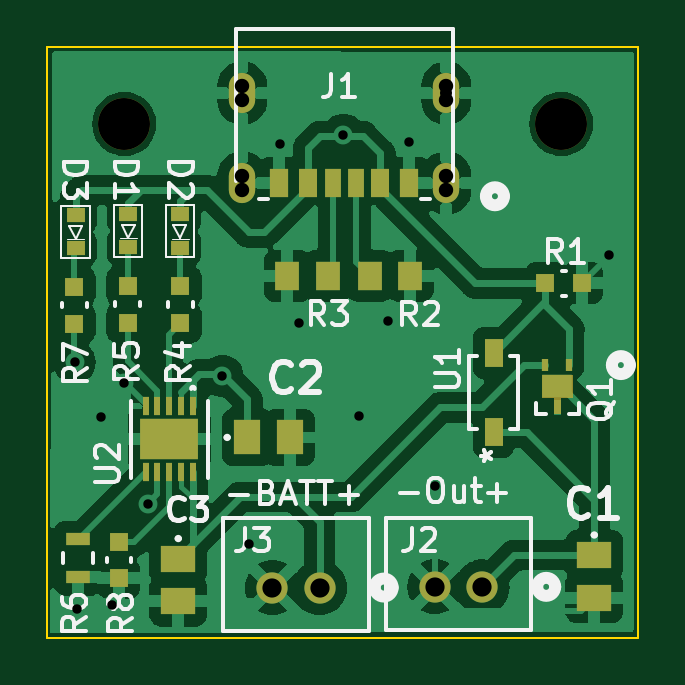
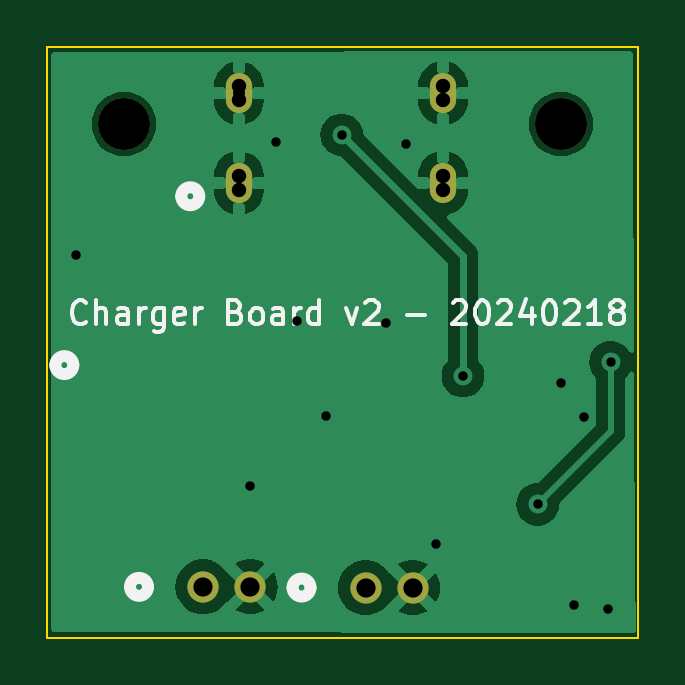
Circuit board: 11 layer files. Board 25.0 x 25.0 mm.
- bottom_copper: usbc_power_supply_2-B_Cu.gbr (27491 bytes)
- bottom_mask: usbc_power_supply_2-B_Mask.gbr (959 bytes)
- paste: usbc_power_supply_2-B_Paste.gbr (478 bytes)
- bottom_silk: usbc_power_supply_2-B_Silkscreen.gbr (14813 bytes)
- outline: usbc_power_supply_2-Edge_Cuts.gbr (920 bytes)
- top_copper: usbc_power_supply_2-F_Cu.gbr (79479 bytes)
- top_mask: usbc_power_supply_2-F_Mask.gbr (3334 bytes)
- paste: usbc_power_supply_2-F_Paste.gbr (2865 bytes)
- top_silk: usbc_power_supply_2-F_Silkscreen.gbr (31021 bytes)
- drill: usbc_power_supply_2-NPTH.drl (568 bytes)
- drill: usbc_power_supply_2-PTH.drl (912 bytes)

=== bottom_copper: usbc_power_supply_2-B_Cu.gbr (27491 bytes, source omitted) ===
=== bottom_mask: usbc_power_supply_2-B_Mask.gbr ===
%TF.GenerationSoftware,KiCad,Pcbnew,7.0.10-1.fc38*%
%TF.CreationDate,2024-02-18T19:40:33+00:00*%
%TF.ProjectId,usbc_power_supply_2,75736263-5f70-46f7-9765-725f73757070,rev?*%
%TF.SameCoordinates,Original*%
%TF.FileFunction,Soldermask,Bot*%
%TF.FilePolarity,Negative*%
%FSLAX46Y46*%
G04 Gerber Fmt 4.6, Leading zero omitted, Abs format (unit mm)*
G04 Created by KiCad (PCBNEW 7.0.10-1.fc38) date 2024-02-18 19:40:33*
%MOMM*%
%LPD*%
G01*
G04 APERTURE LIST*
%ADD10C,1.320800*%
%ADD11O,1.117600X1.701800*%
%ADD12C,0.762000*%
%ADD13C,2.200000*%
G04 APERTURE END LIST*
D10*
%TO.C,J2*%
X118406601Y-122845100D03*
X116406599Y-122845100D03*
%TD*%
%TO.C,J3*%
X109526599Y-122875100D03*
X111526601Y-122875100D03*
%TD*%
D11*
%TO.C,J1*%
X108250000Y-101950000D03*
X108250000Y-105750000D03*
X116890004Y-105750000D03*
X116890004Y-101950000D03*
D12*
X116890004Y-101950000D03*
%TD*%
D13*
%TO.C,H2*%
X103250000Y-103250000D03*
%TD*%
%TO.C,H1*%
X121750000Y-103250000D03*
%TD*%
M02*

=== paste: usbc_power_supply_2-B_Paste.gbr ===
%TF.GenerationSoftware,KiCad,Pcbnew,7.0.10-1.fc38*%
%TF.CreationDate,2024-02-18T19:40:33+00:00*%
%TF.ProjectId,usbc_power_supply_2,75736263-5f70-46f7-9765-725f73757070,rev?*%
%TF.SameCoordinates,Original*%
%TF.FileFunction,Paste,Bot*%
%TF.FilePolarity,Positive*%
%FSLAX46Y46*%
G04 Gerber Fmt 4.6, Leading zero omitted, Abs format (unit mm)*
G04 Created by KiCad (PCBNEW 7.0.10-1.fc38) date 2024-02-18 19:40:33*
%MOMM*%
%LPD*%
G01*
G04 APERTURE LIST*
G04 APERTURE END LIST*
M02*

=== bottom_silk: usbc_power_supply_2-B_Silkscreen.gbr (14813 bytes, source omitted) ===
=== outline: usbc_power_supply_2-Edge_Cuts.gbr ===
%TF.GenerationSoftware,KiCad,Pcbnew,7.0.10-1.fc38*%
%TF.CreationDate,2024-02-18T19:40:33+00:00*%
%TF.ProjectId,usbc_power_supply_2,75736263-5f70-46f7-9765-725f73757070,rev?*%
%TF.SameCoordinates,Original*%
%TF.FileFunction,Profile,NP*%
%FSLAX46Y46*%
G04 Gerber Fmt 4.6, Leading zero omitted, Abs format (unit mm)*
G04 Created by KiCad (PCBNEW 7.0.10-1.fc38) date 2024-02-18 19:40:33*
%MOMM*%
%LPD*%
G01*
G04 APERTURE LIST*
%TA.AperFunction,Profile*%
%ADD10C,0.100000*%
%TD*%
%TA.AperFunction,Profile*%
%ADD11C,0.609600*%
%TD*%
G04 APERTURE END LIST*
D10*
X100000000Y-100000000D02*
X125000000Y-100000000D01*
X125000000Y-125000000D01*
X100000000Y-125000000D01*
X100000000Y-100000000D01*
D11*
%TO.C,J1*%
X108250000Y-101657900D02*
X108250000Y-102242100D01*
X108250000Y-105457900D02*
X108250000Y-106042100D01*
X116890004Y-105457900D02*
X116890004Y-106042100D01*
X116890004Y-101657900D02*
X116890004Y-102242100D01*
%TD*%
M02*

=== top_copper: usbc_power_supply_2-F_Cu.gbr (79479 bytes, source omitted) ===
=== top_mask: usbc_power_supply_2-F_Mask.gbr ===
%TF.GenerationSoftware,KiCad,Pcbnew,7.0.10-1.fc38*%
%TF.CreationDate,2024-02-18T19:40:33+00:00*%
%TF.ProjectId,usbc_power_supply_2,75736263-5f70-46f7-9765-725f73757070,rev?*%
%TF.SameCoordinates,Original*%
%TF.FileFunction,Soldermask,Top*%
%TF.FilePolarity,Negative*%
%FSLAX46Y46*%
G04 Gerber Fmt 4.6, Leading zero omitted, Abs format (unit mm)*
G04 Created by KiCad (PCBNEW 7.0.10-1.fc38) date 2024-02-18 19:40:33*
%MOMM*%
%LPD*%
G01*
G04 APERTURE LIST*
%ADD10R,1.450000X1.150000*%
%ADD11C,1.320800*%
%ADD12R,0.254000X0.812800*%
%ADD13R,2.489200X1.752600*%
%ADD14R,0.762000X1.219200*%
%ADD15R,0.799998X0.755599*%
%ADD16R,1.041400X0.558800*%
%ADD17R,1.005599X1.199998*%
%ADD18R,0.755599X0.799998*%
%ADD19R,0.304800X0.508000*%
%ADD20R,1.295400X0.990600*%
%ADD21O,1.117600X1.701800*%
%ADD22C,0.762000*%
%ADD23R,0.812800X1.193800*%
%ADD24R,0.762000X1.193800*%
%ADD25R,0.711200X1.193800*%
%ADD26C,2.200000*%
%ADD27R,0.800000X0.600000*%
%ADD28R,1.150000X1.450000*%
G04 APERTURE END LIST*
%TO.C,Q1*%
G36*
X122232800Y-114852801D02*
G01*
X121737500Y-114852798D01*
X121737500Y-115513198D01*
X121432700Y-115513198D01*
X121432700Y-114852798D01*
X120937400Y-114852801D01*
X120937400Y-113862201D01*
X122232800Y-113862201D01*
X122232800Y-114852801D01*
G37*
%TD*%
D10*
%TO.C,C3*%
X105540000Y-121650000D03*
X105540000Y-123450000D03*
%TD*%
D11*
%TO.C,J2*%
X118406601Y-122845100D03*
X116406599Y-122845100D03*
%TD*%
D12*
%TO.C,U2*%
X106160000Y-115206000D03*
X105659998Y-115206000D03*
X105159999Y-115206000D03*
X104660000Y-115206000D03*
X104159998Y-115206000D03*
X104159998Y-118000000D03*
X104660000Y-118000000D03*
X105159999Y-118000000D03*
X105659998Y-118000000D03*
X106160000Y-118000000D03*
D13*
X105159999Y-116603000D03*
%TD*%
D14*
%TO.C,U1*%
X118890000Y-116296400D03*
X118890000Y-112943600D03*
%TD*%
D15*
%TO.C,R8*%
X103030000Y-120930000D03*
X103030000Y-122485598D03*
%TD*%
%TO.C,R7*%
X101140000Y-111697799D03*
X101140000Y-110142201D03*
%TD*%
D16*
%TO.C,R6*%
X101290000Y-120840000D03*
X101290000Y-122440200D03*
%TD*%
D15*
%TO.C,R5*%
X103400000Y-110104402D03*
X103400000Y-111660000D03*
%TD*%
%TO.C,R4*%
X105630000Y-110114402D03*
X105630000Y-111670000D03*
%TD*%
D17*
%TO.C,R3*%
X111860000Y-109680000D03*
X110154402Y-109680000D03*
%TD*%
%TO.C,R2*%
X113650000Y-109670000D03*
X115355598Y-109670000D03*
%TD*%
D18*
%TO.C,R1*%
X121082201Y-109990000D03*
X122637799Y-109990000D03*
%TD*%
D19*
%TO.C,Q1*%
X122085099Y-113457500D03*
X121085101Y-113457500D03*
D20*
X121585100Y-114357501D03*
%TD*%
D11*
%TO.C,J3*%
X109526599Y-122875100D03*
X111526601Y-122875100D03*
%TD*%
D21*
%TO.C,J1*%
X108250000Y-101950000D03*
X108250000Y-105750000D03*
X116890004Y-105750000D03*
X116890004Y-101950000D03*
D22*
X116890004Y-101950000D03*
D23*
X109820007Y-105750006D03*
D24*
X111050005Y-105750006D03*
D25*
X112070003Y-105750006D03*
X113070001Y-105750006D03*
D24*
X114089999Y-105750006D03*
D23*
X115319997Y-105750006D03*
%TD*%
D26*
%TO.C,H2*%
X103250000Y-103250000D03*
%TD*%
%TO.C,H1*%
X121750000Y-103250000D03*
%TD*%
D27*
%TO.C,D3*%
X101190000Y-107110000D03*
X101190000Y-108510000D03*
%TD*%
%TO.C,D2*%
X105610000Y-108480000D03*
X105610000Y-107080000D03*
%TD*%
%TO.C,D1*%
X103420000Y-107070000D03*
X103420000Y-108470000D03*
%TD*%
D28*
%TO.C,C2*%
X108460000Y-116520000D03*
X110260000Y-116520000D03*
%TD*%
D10*
%TO.C,C1*%
X123150000Y-121500000D03*
X123150000Y-123300000D03*
%TD*%
M02*

=== paste: usbc_power_supply_2-F_Paste.gbr ===
%TF.GenerationSoftware,KiCad,Pcbnew,7.0.10-1.fc38*%
%TF.CreationDate,2024-02-18T19:40:33+00:00*%
%TF.ProjectId,usbc_power_supply_2,75736263-5f70-46f7-9765-725f73757070,rev?*%
%TF.SameCoordinates,Original*%
%TF.FileFunction,Paste,Top*%
%TF.FilePolarity,Positive*%
%FSLAX46Y46*%
G04 Gerber Fmt 4.6, Leading zero omitted, Abs format (unit mm)*
G04 Created by KiCad (PCBNEW 7.0.10-1.fc38) date 2024-02-18 19:40:33*
%MOMM*%
%LPD*%
G01*
G04 APERTURE LIST*
%ADD10R,1.450000X1.150000*%
%ADD11R,0.254000X0.812800*%
%ADD12R,2.489200X1.752600*%
%ADD13R,0.762000X1.219200*%
%ADD14R,0.799998X0.755599*%
%ADD15R,1.041400X0.558800*%
%ADD16R,1.005599X1.199998*%
%ADD17R,0.755599X0.799998*%
%ADD18R,0.304800X0.508000*%
%ADD19R,1.295400X0.990600*%
%ADD20R,0.812800X1.193800*%
%ADD21R,0.762000X1.193800*%
%ADD22R,0.711200X1.193800*%
%ADD23R,0.800000X0.600000*%
%ADD24R,1.150000X1.450000*%
G04 APERTURE END LIST*
%TO.C,Q1*%
G36*
X122232800Y-114852801D02*
G01*
X121737500Y-114852798D01*
X121737500Y-115513198D01*
X121432700Y-115513198D01*
X121432700Y-114852798D01*
X120937400Y-114852801D01*
X120937400Y-113862201D01*
X122232800Y-113862201D01*
X122232800Y-114852801D01*
G37*
%TD*%
D10*
%TO.C,C3*%
X105540000Y-121650000D03*
X105540000Y-123450000D03*
%TD*%
D11*
%TO.C,U2*%
X106160000Y-115206000D03*
X105659998Y-115206000D03*
X105159999Y-115206000D03*
X104660000Y-115206000D03*
X104159998Y-115206000D03*
X104159998Y-118000000D03*
X104660000Y-118000000D03*
X105159999Y-118000000D03*
X105659998Y-118000000D03*
X106160000Y-118000000D03*
D12*
X105159999Y-116603000D03*
%TD*%
D13*
%TO.C,U1*%
X118890000Y-116296400D03*
X118890000Y-112943600D03*
%TD*%
D14*
%TO.C,R8*%
X103030000Y-120930000D03*
X103030000Y-122485598D03*
%TD*%
%TO.C,R7*%
X101140000Y-111697799D03*
X101140000Y-110142201D03*
%TD*%
D15*
%TO.C,R6*%
X101290000Y-120840000D03*
X101290000Y-122440200D03*
%TD*%
D14*
%TO.C,R5*%
X103400000Y-110104402D03*
X103400000Y-111660000D03*
%TD*%
%TO.C,R4*%
X105630000Y-110114402D03*
X105630000Y-111670000D03*
%TD*%
D16*
%TO.C,R3*%
X111860000Y-109680000D03*
X110154402Y-109680000D03*
%TD*%
%TO.C,R2*%
X113650000Y-109670000D03*
X115355598Y-109670000D03*
%TD*%
D17*
%TO.C,R1*%
X121082201Y-109990000D03*
X122637799Y-109990000D03*
%TD*%
D18*
%TO.C,Q1*%
X122085099Y-113457500D03*
X121085101Y-113457500D03*
D19*
X121585100Y-114357501D03*
%TD*%
D20*
%TO.C,J1*%
X109820007Y-105750006D03*
D21*
X111050005Y-105750006D03*
D22*
X112070003Y-105750006D03*
X113070001Y-105750006D03*
D21*
X114089999Y-105750006D03*
D20*
X115319997Y-105750006D03*
%TD*%
D23*
%TO.C,D3*%
X101190000Y-107110000D03*
X101190000Y-108510000D03*
%TD*%
%TO.C,D2*%
X105610000Y-108480000D03*
X105610000Y-107080000D03*
%TD*%
%TO.C,D1*%
X103420000Y-107070000D03*
X103420000Y-108470000D03*
%TD*%
D24*
%TO.C,C2*%
X108460000Y-116520000D03*
X110260000Y-116520000D03*
%TD*%
D10*
%TO.C,C1*%
X123150000Y-121500000D03*
X123150000Y-123300000D03*
%TD*%
M02*

=== top_silk: usbc_power_supply_2-F_Silkscreen.gbr (31021 bytes, source omitted) ===
=== drill: usbc_power_supply_2-NPTH.drl ===
M48
; DRILL file {KiCad 7.0.10-1.fc38} date Sun 18 Feb 2024 19:40:30 GMT
; FORMAT={-:-/ absolute / inch / decimal}
; #@! TF.CreationDate,2024-02-18T19:40:30+00:00
; #@! TF.GenerationSoftware,Kicad,Pcbnew,7.0.10-1.fc38
; #@! TF.FileFunction,NonPlated,1,2,NPTH
FMAT,2
INCH
; #@! TA.AperFunction,NonPlated,NPTH,ComponentDrill
T1C0.0240
; #@! TA.AperFunction,NonPlated,NPTH,ComponentDrill
T2C0.0866
%
G90
G05
T1
X4.2618Y-4.0023
X4.2618Y-4.0253
X4.2618Y-4.1519
X4.2618Y-4.1749
X4.602Y-4.0023
X4.602Y-4.0253
X4.602Y-4.1519
X4.602Y-4.1749
T2
X4.065Y-4.065
X4.7933Y-4.065
M30

=== drill: usbc_power_supply_2-PTH.drl ===
M48
; DRILL file {KiCad 7.0.10-1.fc38} date Sun 18 Feb 2024 19:40:30 GMT
; FORMAT={-:-/ absolute / inch / decimal}
; #@! TF.CreationDate,2024-02-18T19:40:30+00:00
; #@! TF.GenerationSoftware,Kicad,Pcbnew,7.0.10-1.fc38
; #@! TF.FileFunction,Plated,1,2,PTH
FMAT,2
INCH
; #@! TA.AperFunction,Plated,PTH,ComponentDrill
T1C0.0010
; #@! TA.AperFunction,Plated,PTH,ViaDrill
T2C0.0157
; #@! TA.AperFunction,Plated,PTH,ComponentDrill
T3C0.0200
; #@! TA.AperFunction,Plated,PTH,ComponentDrill
T4C0.0320
%
G90
G05
T1
X4.2618Y-4.0138
X4.2618Y-4.1634
X4.602Y-4.0138
X4.602Y-4.1634
T2
X3.9823Y-4.4618
X3.987Y-4.874
X4.0268Y-4.5535
X4.0441Y-4.8673
X4.0642Y-4.4965
X4.1039Y-4.6988
X4.2283Y-4.485
X4.2736Y-4.7646
X4.324Y-4.0988
X4.3559Y-4.3961
X4.4303Y-4.0831
X4.4563Y-4.5524
X4.5051Y-4.3937
X4.5398Y-4.0949
X4.5835Y-4.6689
X4.8728Y-4.2835
T3
X4.602Y-4.0138
T4
X4.3121Y-4.8376
X4.3908Y-4.8376
X4.5829Y-4.8364
X4.6617Y-4.8364
M30

